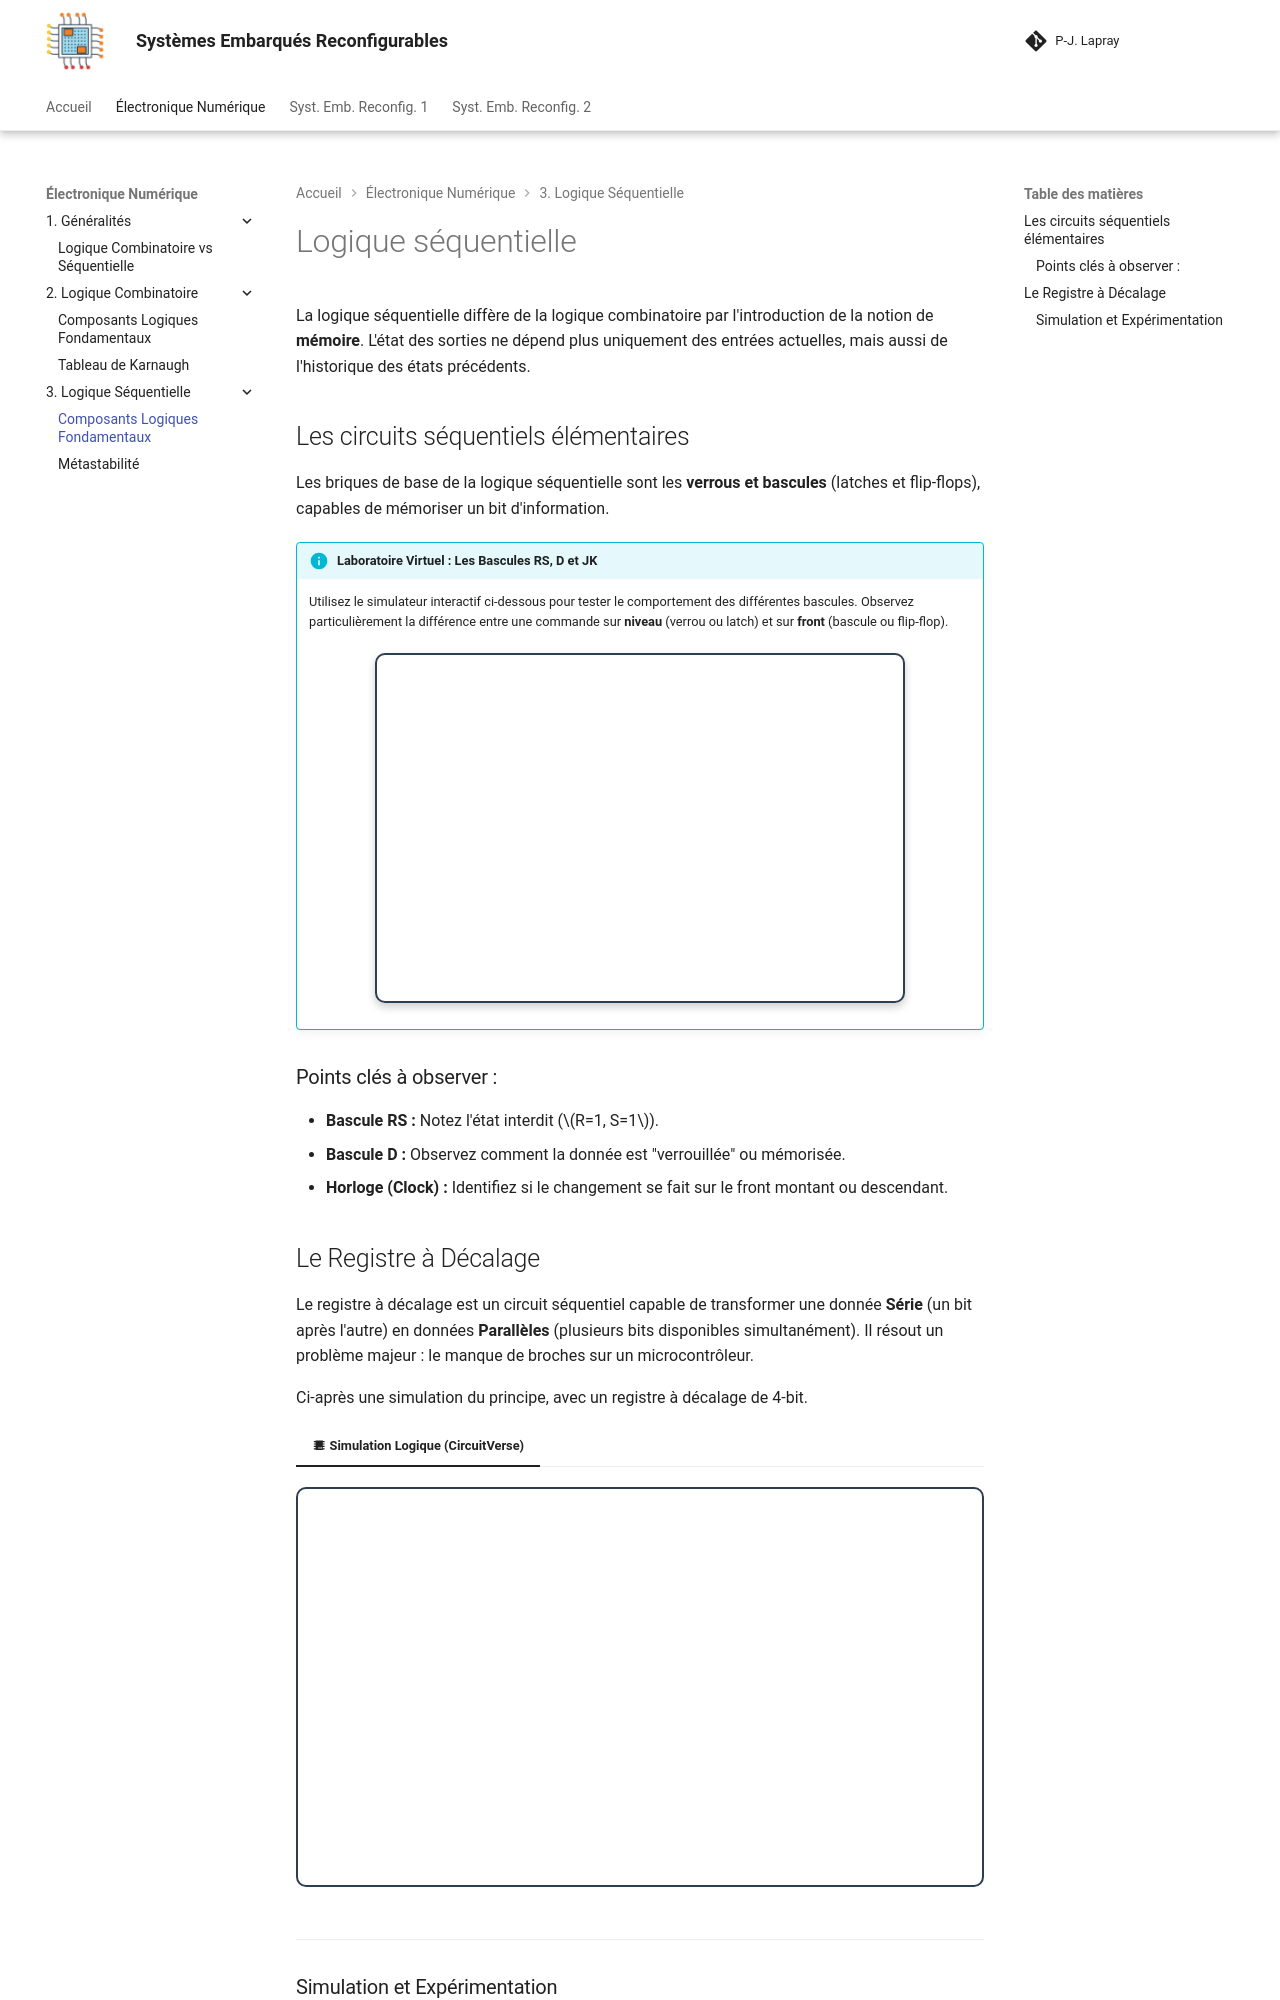

repository: pjlapray/ens · page: en/logique_sequentielle/index.html · generator: mkdocs

# Logique séquentielle

La logique séquentielle diffère de la logique combinatoire par l'introduction de la notion de **mémoire**. L'état des sorties ne dépend plus uniquement des entrées actuelles, mais aussi de l'historique des états précédents.

## Les circuits séquentiels élémentaires

Les briques de base de la logique séquentielle sont les **verrous et bascules** (latches et flip-flops), capables de mémoriser un bit d'information.

!!! info "Laboratoire Virtuel : Les Bascules RS, D et JK"
    Utilisez le simulateur interactif ci-dessous pour tester le comportement des différentes bascules. Observez particulièrement la différence entre une commande sur **niveau** (verrou ou latch) et sur **front** (bascule ou flip-flop).

    <div class="circuit-container" style="text-align: center; margin: 20px 0;">
        <iframe 
            src="https://circuitverse.org/simulator/embed/elec-num-partie-3-9cc032fe-5536-4bd0-9568-119b1518c853?theme=lite-born-spring&display_title=true&clock_time=false&fullscreen=false&zoom_in_out=true" 
            style="border: 2px solid #2c3e50; border-radius: 10px; box-shadow: 0 4px 8px rgba(0,0,0,0.2);" 
            name="myiframe" 
            id="projectPreview" 
            scrolling="no" 
            frameborder="0" 
            height="350" 
            width="80%" 
            allowFullScreen>
        </iframe>
    </div>


### Points clés à observer :
* **Bascule RS :** Notez l'état interdit ($R=1, S=1$).
* **Bascule D :** Observez comment la donnée est "verrouillée" ou mémorisée.
* **Horloge (Clock) :** Identifiez si le changement se fait sur le front montant ou descendant.
## Le Registre à Décalage

Le registre à décalage est un circuit séquentiel capable de transformer une donnée **Série** (un bit après l'autre) en données **Parallèles** (plusieurs bits disponibles simultanément).
Il résout un problème majeur : le manque de broches sur un microcontrôleur.

Ci-après une simulation du principe, avec un registre à décalage de 4-bit.

=== ":material-chip: Simulation Logique (CircuitVerse)"
	<div class="circuit-container" style="text-align: center; margin: 20px 0;">
		<iframe src="https://circuitverse.org/simulator/embed/untitled-33a0e2d3-a7b2-4ac9-b251-3b190e37a715" 
				style="border: 2px solid #2c3e50; border-radius: 10px;" 
				height="400" 
				width="100%" 
				allowFullScreen>
		</iframe>
	</div>
	
---
